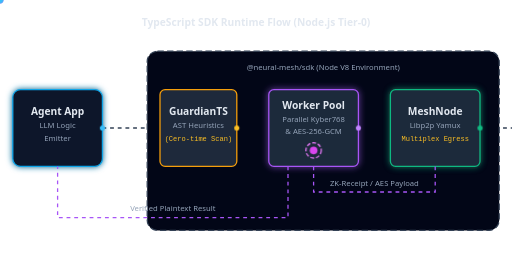
t = 0.00 s
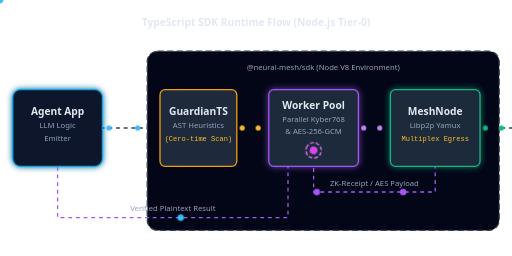
t = 1.67 s
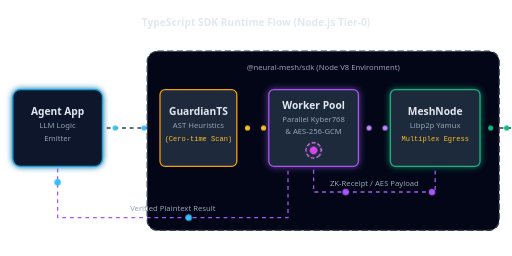
t = 3.33 s
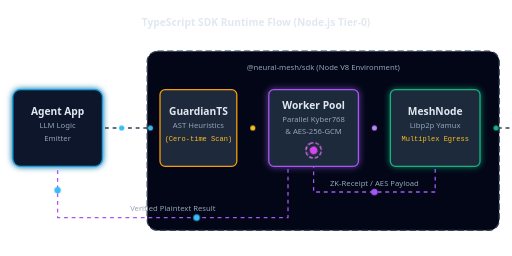
t = 5.00 s
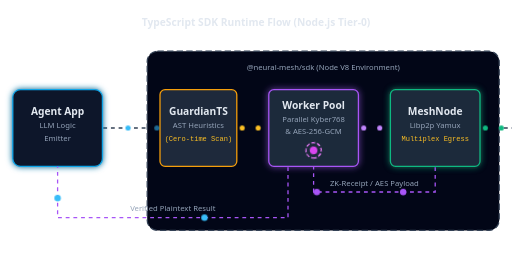
t = 6.67 s
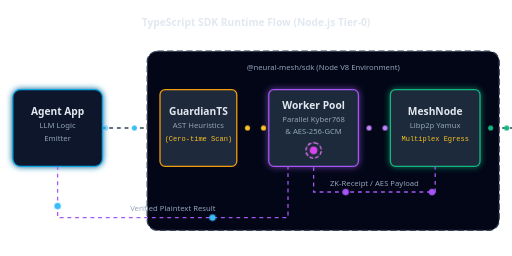
t = 8.33 s

The animated SVG that drew these frames (rendered in a browser with its animation timeline set to each time). Animation: 7 CSS @keyframes rules; frames cover the first 8.33 s, repeats indefinitely.

<svg viewBox="0 0 800 400" width="100%" height="auto" xmlns="http://www.w3.org/2000/svg">
    <defs>
        <filter id="glow-agent-d" x="-20%" y="-20%" width="140%" height="140%">
            <feGaussianBlur stdDeviation="5" result="blur" />
            <feMerge>
                <feMergeNode in="blur" />
                <feMergeNode in="SourceGraphic" />
            </feMerge>
        </filter>
        <filter id="glow-worker-d" x="-20%" y="-20%" width="140%" height="140%">
            <feGaussianBlur stdDeviation="5" result="blur" />
            <feMerge>
                <feMergeNode in="blur" />
                <feMergeNode in="SourceGraphic" />
            </feMerge>
        </filter>
        <filter id="glow-mesh-d" x="-20%" y="-20%" width="140%" height="140%">
            <feGaussianBlur stdDeviation="5" result="blur" />
            <feMerge>
                <feMergeNode in="blur" />
                <feMergeNode in="SourceGraphic" />
            </feMerge>
        </filter>
    </defs>

    <style>
        .text-title-d {
            font-family: system-ui, sans-serif;
            font-weight: 700;
            font-size: 16px;
            fill: #e2e8f0;
        }

        .text-sub-d {
            font-family: system-ui, sans-serif;
            font-weight: 500;
            font-size: 12px;
            fill: #94a3b8;
        }

        .text-tiny-d {
            font-family: monospace;
            font-size: 11px;
            fill: #fbbf24;
        }

        .conn-line-d {
            stroke: #334155;
            stroke-width: 2;
            stroke-dasharray: 6, 6;
            animation: dashAnimD 20s linear infinite;
        }

        .conn-line-rx-d {
            stroke: #a855f7;
            stroke-width: 2;
            stroke-dasharray: 6, 6;
            animation: dashAnimD 20s linear infinite;
        }

        @keyframes dashAnimD {
            to {
                stroke-dashoffset: -400;
            }
        }

        @keyframes move90-d {
            0% {
                transform: translateX(0px);
                opacity: 0;
            }

            10% {
                opacity: 1;
            }

            90% {
                opacity: 1;
            }

            100% {
                transform: translateX(90px);
                opacity: 0;
            }
        }

        @keyframes move50-d {
            0% {
                transform: translateX(0px);
                opacity: 0;
            }

            10% {
                opacity: 1;
            }

            90% {
                opacity: 1;
            }

            100% {
                transform: translateX(50px);
                opacity: 0;
            }
        }

        @keyframes moveReturn-d {
            0% {
                transform: translateX(0px);
                opacity: 0;
            }

            2% {
                opacity: 1;
            }

            98% {
                opacity: 1;
            }

            100% {
                transform: translateX(-590px);
                opacity: 0;
            }
        }

        @keyframes rxPath1-d {
            0% {
                transform: translate(680px, 260px);
                opacity: 0;
            }

            2% {
                opacity: 1;
            }

            14.8% {
                transform: translate(680px, 300px);
            }

            85.2% {
                transform: translate(490px, 300px);
            }

            98% {
                opacity: 1;
            }

            100% {
                transform: translate(490px, 260px);
                opacity: 0;
            }
        }

        @keyframes rxPath2-d {
            0% {
                transform: translate(450px, 260px);
                opacity: 0;
            }

            2% {
                opacity: 1;
            }

            15.4% {
                transform: translate(450px, 340px);
            }

            84.6% {
                transform: translate(90px, 340px);
            }

            98% {
                opacity: 1;
            }

            100% {
                transform: translate(90px, 260px);
                opacity: 0;
            }
        }

        .anim-90-1-d {
            animation: move90-d 1.5s linear infinite;
        }

        .anim-90-2-d {
            animation: move90-d 1.5s linear infinite 0.75s;
        }

        .anim-50-1-d {
            animation: move50-d 1s linear infinite;
        }

        .anim-50-2-d {
            animation: move50-d 1s linear infinite 0.5s;
        }

        .anim-ret-1-d {
            animation: moveReturn-d 3s linear infinite;
        }

        .anim-ret-2-d {
            animation: moveReturn-d 3s linear infinite 1.5s;
        }

        .anim-r1-1-d {
            animation: rxPath1-d 2s linear infinite;
        }

        .anim-r1-2-d {
            animation: rxPath1-d 2s linear infinite 1s;
        }

        .anim-r2-1-d {
            animation: rxPath2-d 3.5s linear infinite;
        }

        .anim-r2-2-d {
            animation: rxPath2-d 3.5s linear infinite 1.75s;
        }

        @keyframes spinGearD {
            100% {
                transform: rotate(360deg);
            }
        }

        .spin-d {
            transform-box: fill-box;
            transform-origin: center;
            animation: spinGearD 3s linear infinite;
        }
    </style>

    <!-- Title -->
    <text x="400" y="40" class="text-title-d" text-anchor="middle" font-size="20" fill="#38bdf8">TypeScript SDK Runtime
        Flow (Node.js Tier-0)</text>

    <!-- Lines -->
    <line x1="160" y1="200" x2="250" y2="200" class="conn-line-d" />
    <line x1="370" y1="200" x2="420" y2="200" class="conn-line-d" />
    <line x1="560" y1="200" x2="610" y2="200" class="conn-line-d" />
    <line x1="750" y1="200" x2="800" y2="200" class="conn-line-d" />

    <!-- 1. Agent App -->
    <rect x="20" y="140" width="140" height="120" rx="12" fill="#0f172a" stroke="#0ea5e9" stroke-width="2"
        filter="url(#glow-agent-d)" />
    <text x="90" y="180" class="text-title-d" text-anchor="middle">Agent App</text>
    <text x="90" y="200" class="text-sub-d" text-anchor="middle">LLM Logic</text>
    <text x="90" y="220" class="text-sub-d" text-anchor="middle">Emitter</text>

    <!-- 2. Node.js SDK Container -->
    <rect x="230" y="80" width="550" height="280" rx="16" fill="#020617" stroke="#334155" stroke-width="2"
        stroke-dasharray="10 5" />
    <text x="505" y="110" class="text-sub-d" text-anchor="middle" fill="#94a3b8">@neural-mesh/sdk (Node V8
        Environment)</text>

    <!-- 2A. GuardianTS -->
    <rect x="250" y="140" width="120" height="120" rx="8" fill="#1e293b" stroke="#f59e0b" stroke-width="2" />
    <text x="310" y="180" class="text-title-d" text-anchor="middle" fill="#fbbf24">GuardianTS</text>
    <text x="310" y="200" class="text-sub-d" text-anchor="middle">AST Heuristics</text>
    <text x="310" y="220" class="text-tiny-d" text-anchor="middle">(Cero-time Scan)</text>

    <!-- 2B. Worker Pool (Piscina) -->
    <rect x="420" y="140" width="140" height="120" rx="8" fill="#1e293b" stroke="#a855f7" stroke-width="2"
        filter="url(#glow-worker-d)" />
    <text x="490" y="170" class="text-title-d" text-anchor="middle" fill="#c084fc">Worker Pool</text>
    <text x="490" y="190" class="text-sub-d" text-anchor="middle">Parallel Kyber768</text>
    <text x="490" y="210" class="text-sub-d" text-anchor="middle">&amp; AES-256-GCM</text>
    <g transform="translate(490, 235)">
        <g class="spin-d">
            <circle cx="0" cy="0" r="12" fill="none" stroke="#e879f9" stroke-width="2" stroke-dasharray="6 3" />
            <circle cx="0" cy="0" r="6" fill="#d946ef" />
        </g>
    </g>

    <!-- 2C. MeshNode -->
    <rect x="610" y="140" width="140" height="120" rx="8" fill="#1e293b" stroke="#10b981" stroke-width="2"
        filter="url(#glow-mesh-d)" />
    <text x="680" y="180" class="text-title-d" text-anchor="middle" fill="#34d399">MeshNode</text>
    <text x="680" y="200" class="text-sub-d" text-anchor="middle">Libp2p Yamux</text>
    <text x="680" y="220" class="text-tiny-d" text-anchor="middle" fill="#6ee7b7">Multiplex Egress</text>

    <!-- Particles -->
    <!-- Gap 1: Agent to Guardian -->
    <g transform="translate(160, 200)">
        <circle cx="0" cy="0" r="4" fill="#38bdf8" class="anim-90-1-d" />
        <circle cx="0" cy="0" r="4" fill="#38bdf8" class="anim-90-2-d" />
    </g>

    <!-- Gap 2: Guardian to Worker -->
    <g transform="translate(370, 200)">
        <circle cx="0" cy="0" r="4" fill="#fbbf24" class="anim-50-1-d" />
        <circle cx="0" cy="0" r="4" fill="#fbbf24" class="anim-50-2-d" />
    </g>

    <!-- Gap 3: Worker to MeshNode -->
    <g transform="translate(560, 200)">
        <circle cx="0" cy="0" r="4" fill="#c084fc" class="anim-50-1-d" />
        <circle cx="0" cy="0" r="4" fill="#c084fc" class="anim-50-2-d" />
    </g>

    <!-- Gap 4: MeshNode Ext -->
    <g transform="translate(750, 200)">
        <circle cx="0" cy="0" r="4" fill="#10b981" class="anim-50-1-d" />
        <circle cx="0" cy="0" r="4" fill="#10b981" class="anim-50-2-d" />
    </g>

    <!-- Return Flow 1: MeshNode -> Worker Pool -->
    <path d="M 680 260 L 680 300 L 490 300 L 490 260" fill="none" class="conn-line-rx-d" />
    <text x="585" y="290" class="text-sub-d" text-anchor="middle" fill="#c084fc">ZK-Receipt / AES Payload</text>

    <!-- Return Particles 1 -->
    <circle cx="0" cy="0" r="5" fill="#a855f7" class="anim-r1-1-d" />
    <circle cx="0" cy="0" r="5" fill="#a855f7" class="anim-r1-2-d" />

    <!-- Return Flow 2: Worker Pool -> Agent App -->
    <path d="M 450 260 L 450 340 L 90 340 L 90 260" fill="none" class="conn-line-rx-d" />
    <text x="270" y="330" class="text-sub-d" text-anchor="middle" fill="#38bdf8">Verified Plaintext Result</text>

    <!-- Return Particles 2 -->
    <circle cx="0" cy="0" r="5" fill="#38bdf8" class="anim-r2-1-d" />
    <circle cx="0" cy="0" r="5" fill="#38bdf8" class="anim-r2-2-d" />
</svg>
